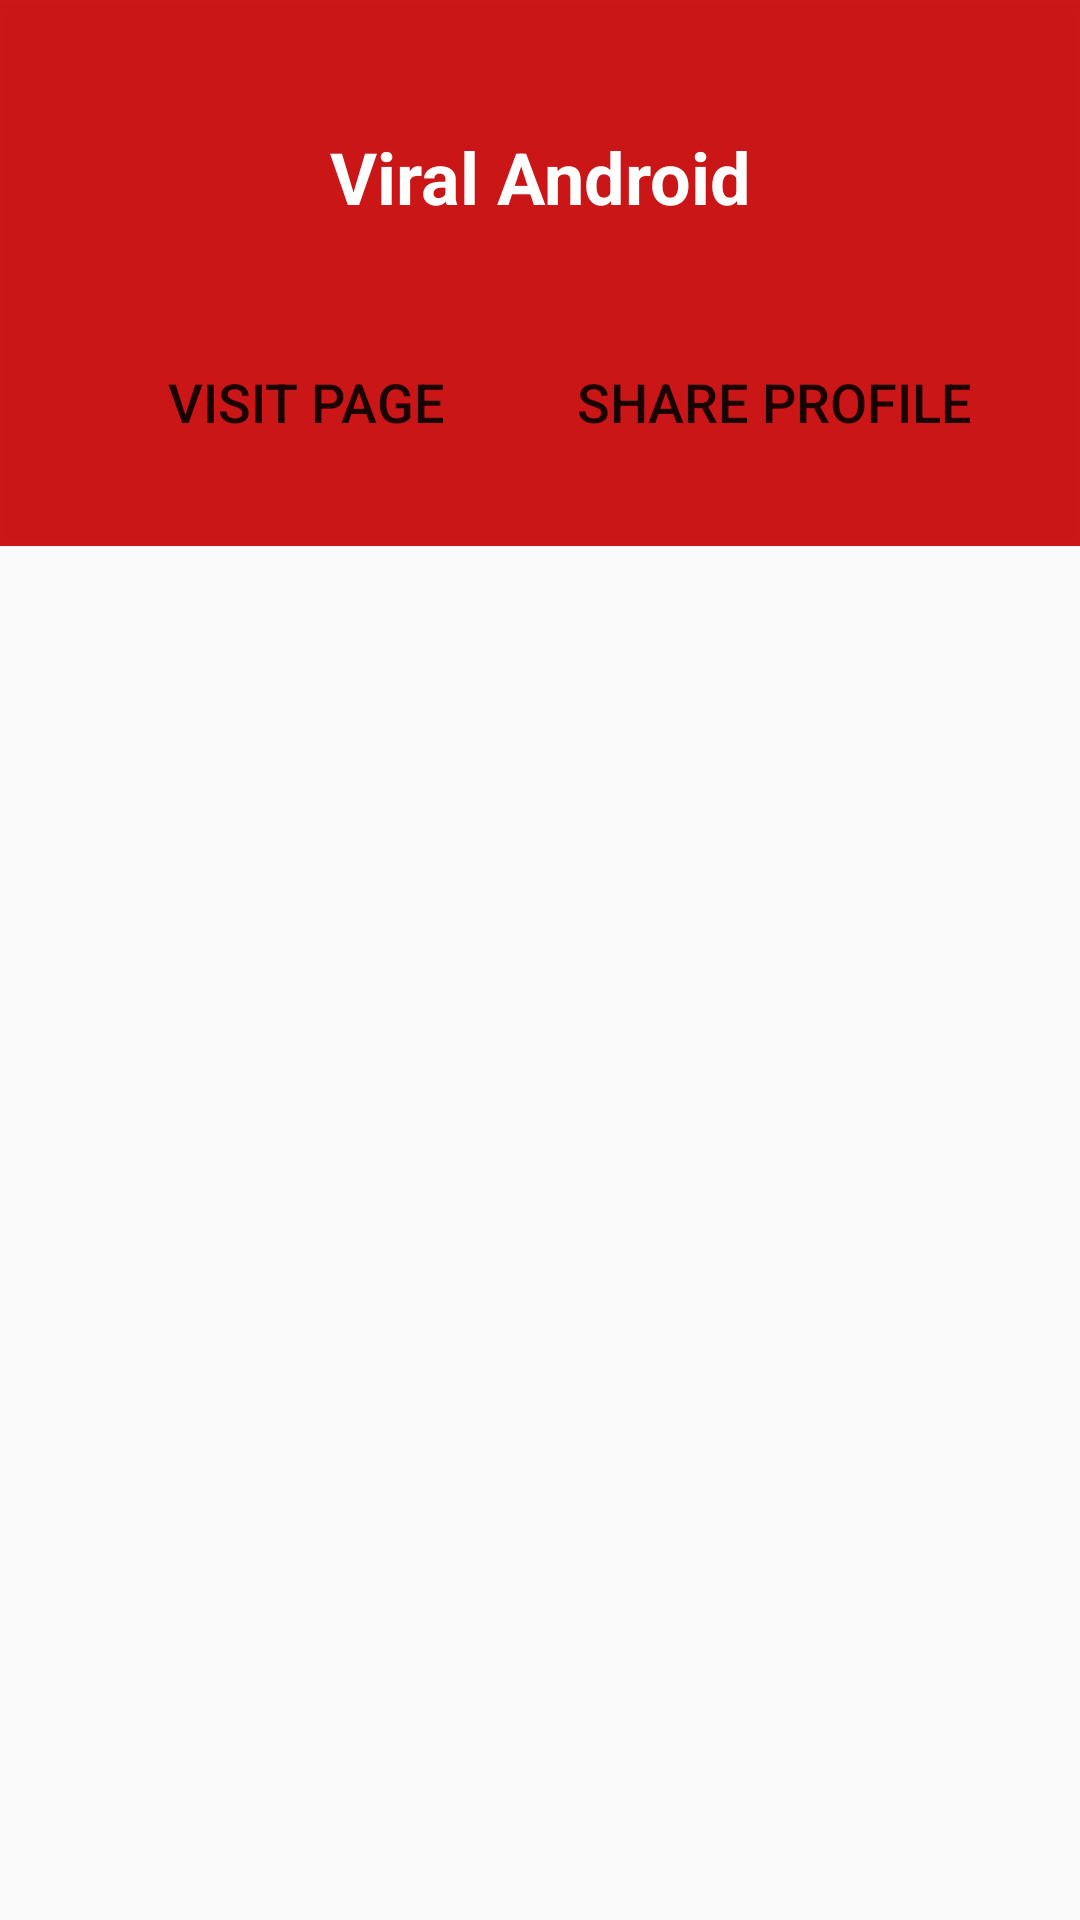

The Android layout XML behind this screen, and the referenced resources:
<!-- AndroidManifest.xml: application theme AppTheme -->
<!-- res/layout/material_design_profile_screen_xml_ui_design.xml -->
<?xml version="1.0" encoding="utf-8"?>
<ScrollView
    xmlns:android="http://schemas.android.com/apk/res/android"
    android:layout_width="match_parent"
    android:orientation="vertical"
    android:layout_height="match_parent">

    <RelativeLayout
        android:layout_width="match_parent"
        android:orientation="vertical"
        android:layout_height="match_parent">

<LinearLayout
    android:layout_width="match_parent"
    android:layout_height="match_parent"
    android:id="@+id/wrapper"
    android:orientation="vertical">

<ImageView
    android:layout_width="match_parent"
    android:layout_height="0dp"
    android:layout_weight="1"
    android:scaleType="centerCrop"
    android:src="@drawable/navigation_header_image"/>


        <LinearLayout
            android:id="@+id/profile_layout"
            android:layout_width="match_parent"
            android:orientation="vertical"
            android:layout_height="0dp"
            android:gravity="bottom"
            android:layout_weight="1"
            android:background="#ebca0707"
            android:elevation="4dp"
            android:paddingBottom="24dp">

            <TextView
                android:id="@+id/user_profile_name"
                android:layout_width="match_parent"
                android:layout_height="110dp"
                android:text="Viral Android"
                android:gravity="center"
                android:paddingTop="8dp"
                android:textColor="#fff"
                android:textSize="24sp"
                android:textStyle="bold" />
            <LinearLayout
                android:layout_width="match_parent"
                android:layout_height="wrap_content"
                android:orientation="horizontal"                android:gravity="center">
            <Button
                android:layout_width="0dp"
                android:layout_weight="1"
                android:layout_height="wrap_content"
                android:text="Visit Page"
                android:id="@+id/visit_button"
                android:background="@drawable/profile_circular_border_imageview"
                android:textSize="18sp"
                android:layout_marginLeft="24dp"/>
            <Button
                android:layout_width="0dp"
                android:id="@+id/share_button"
                android:layout_weight="1"
                android:layout_height="wrap_content"
                android:text="Share Profile"
                android:maxLines="1"
                android:textSize="18sp"
                android:background="@drawable/profile_circular_border_imageview"
                android:layout_marginRight="24dp"/>
            </LinearLayout>
        </LinearLayout>
</LinearLayout>

    <ImageView
        android:id="@+id/user_profile_photo"
        android:layout_width="220dp"
        android:layout_height="220dp"
        android:layout_centerInParent="true"
        android:elevation="5dp"
        android:padding="20dp"
        android:scaleType="centerCrop" />

</RelativeLayout>

    </ScrollView>
<!-- resources referenced by this layout -->
<resources>
  <style name="AppTheme" parent="Theme.AppCompat.Light.DarkActionBar">
          
          <item name="colorPrimary">#F44336</item>
          <item name="colorPrimaryDark">#ebca0707</item>
          <item name="colorAccent">@color/colorAccent</item>
      </style>
  <!-- not gathered from this repository: default colours our renderer supplied (Android Studio template values) -->
  <color name="colorAccent">#FF03DAC5</color>
</resources>
